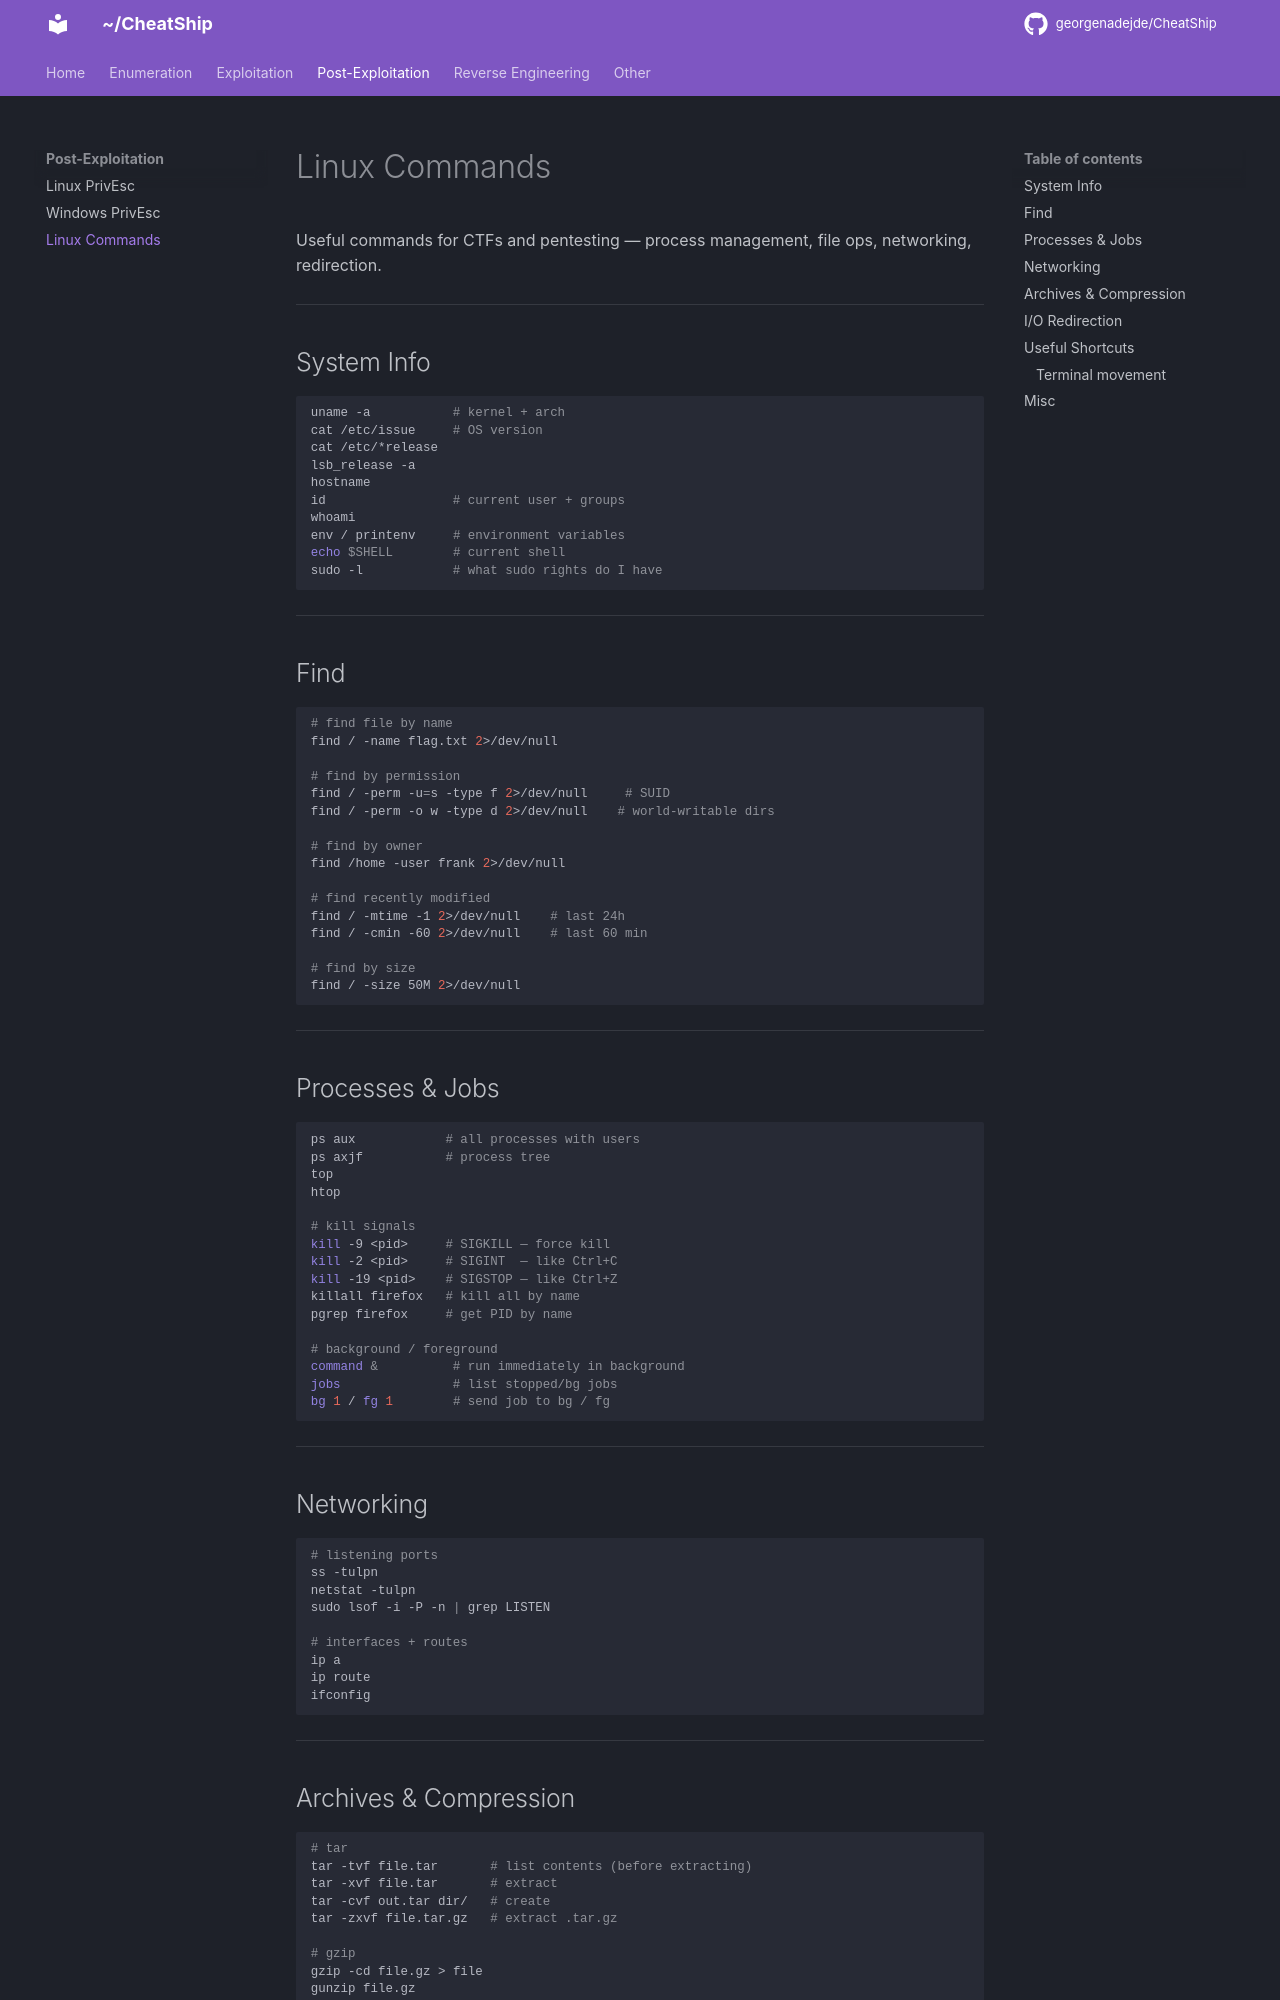

repository: georgenadejde/CheatShip · page: post-exploitation/linux/index.html · generator: mkdocs

# Linux Commands

Useful commands for CTFs and pentesting — process management, file ops, networking, redirection.

---

## System Info

```bash
uname -a           # kernel + arch
cat /etc/issue     # OS version
cat /etc/*release
lsb_release -a
hostname
id                 # current user + groups
whoami
env / printenv     # environment variables
echo $SHELL        # current shell
sudo -l            # what sudo rights do I have
```

---

## Find

```bash
# find file by name
find / -name flag.txt 2>/dev/null

# find by permission
find / -perm -u=s -type f 2>/dev/null     # SUID
find / -perm -o w -type d 2>/dev/null    # world-writable dirs

# find by owner
find /home -user frank 2>/dev/null

# find recently modified
find / -mtime -1 2>/dev/null    # last 24h
find / -cmin -60 2>/dev/null    # last 60 min

# find by size
find / -size 50M 2>/dev/null
```

---

## Processes & Jobs

```bash
ps aux            # all processes with users
ps axjf           # process tree
top
htop

# kill signals
kill -9 <pid>     # SIGKILL — force kill
kill -2 <pid>     # SIGINT  — like Ctrl+C
kill -19 <pid>    # SIGSTOP — like Ctrl+Z
killall firefox   # kill all by name
pgrep firefox     # get PID by name

# background / foreground
command &          # run immediately in background
jobs               # list stopped/bg jobs
bg 1 / fg 1        # send job to bg / fg
```

---

## Networking

```bash
# listening ports
ss -tulpn
netstat -tulpn
sudo lsof -i -P -n | grep LISTEN

# interfaces + routes
ip a
ip route
ifconfig
```

---
